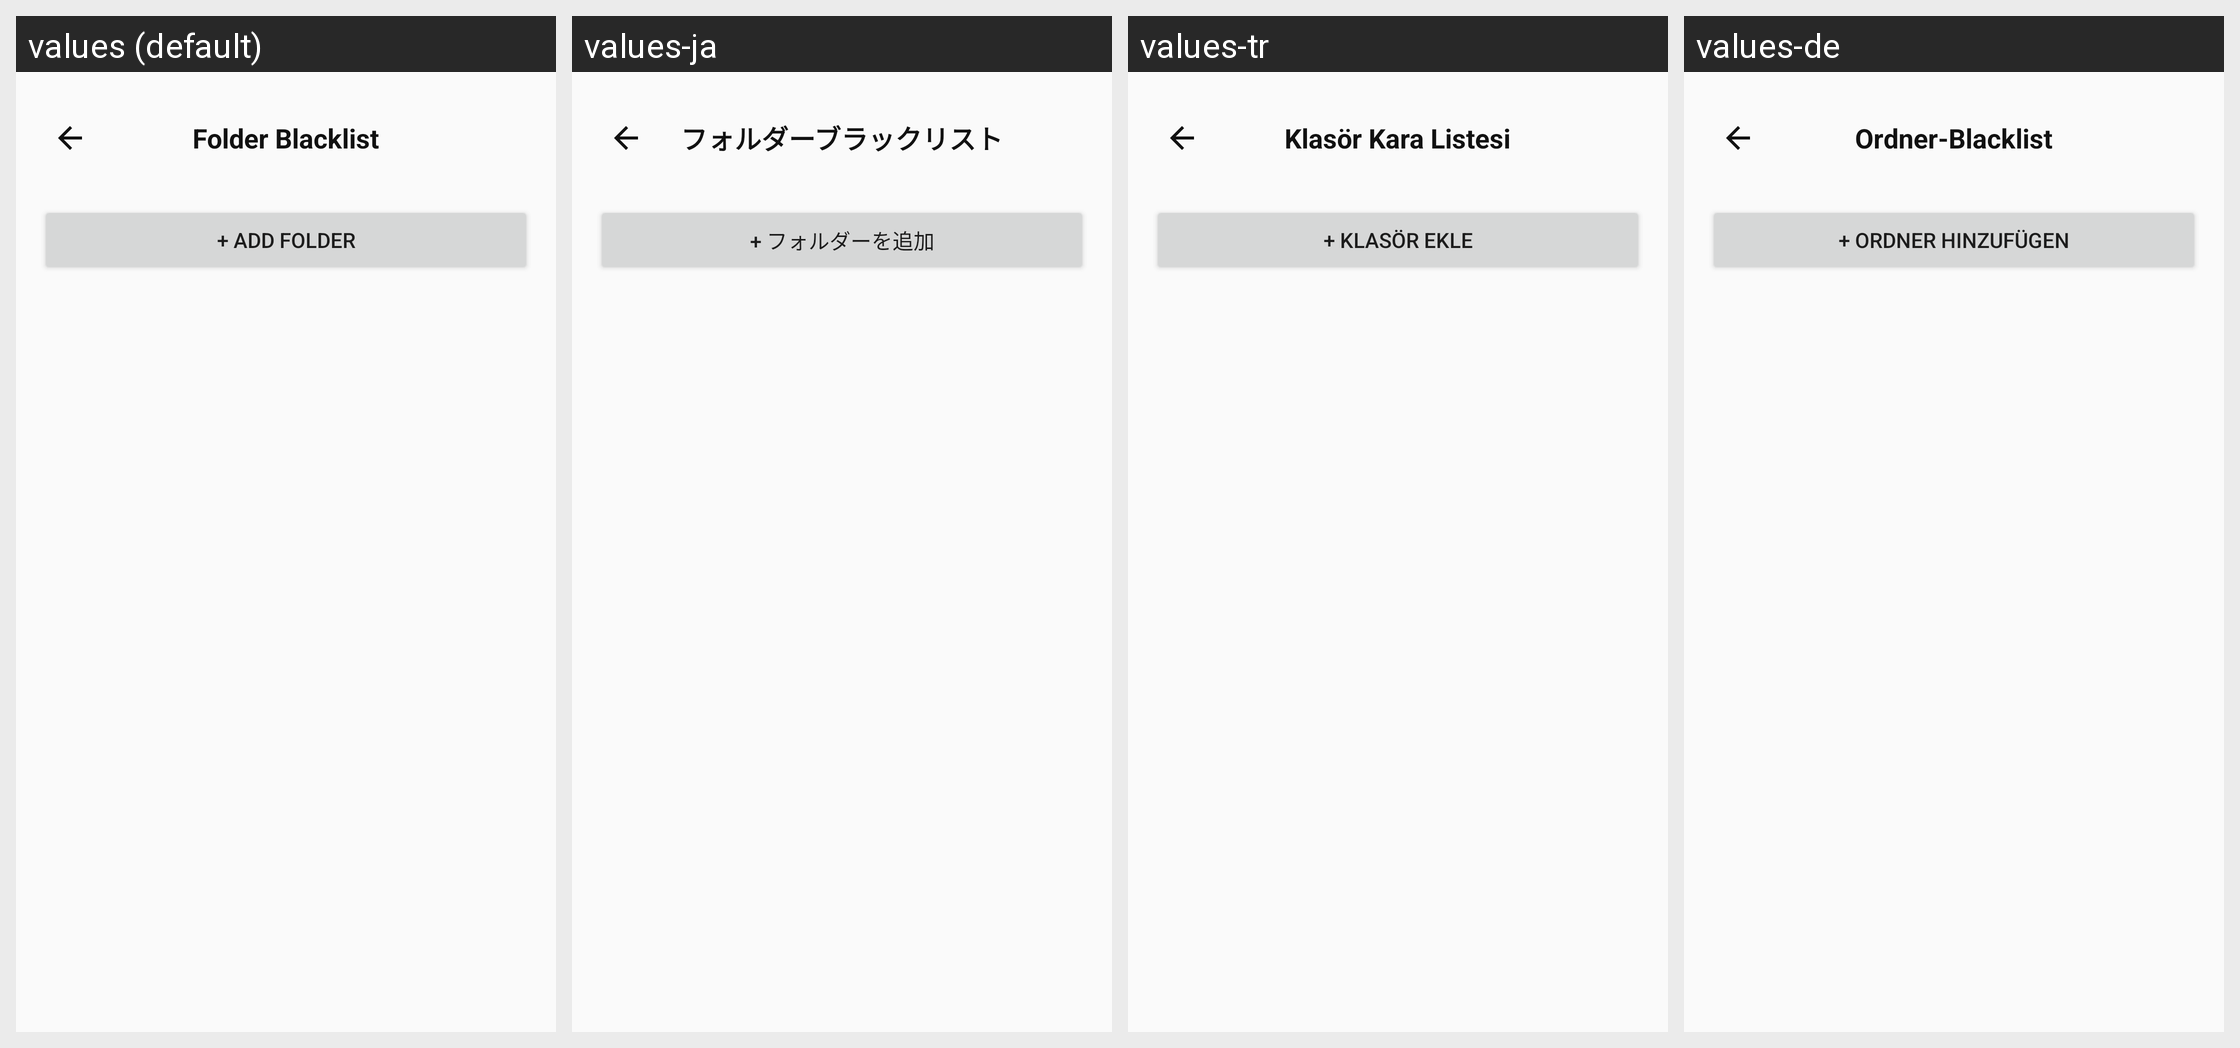

The same Android screen rendered under several of its app's locales, left to right. List the strings drawn on it with the default value and each locale's translation.
Android screen res/layout/activity_blacklist.xml rendered under 4 locales, left to right: values (default), values-ja, values-tr, values-de. Device: Nexus 5 (rendered at 1080×1920; each locale shown at half size, 540×960, under a caption strip naming it); theme AppTheme.
Other locales in the repository, not shown: values-es, values-zh.
Strings drawn on this screen, with the default value and each locale's value (text and hints the layout hard-codes, and strings that could not be matched under every locale, appear in the picture but are not listed):

title_blacklist
  values: Folder Blacklist
  values-ja: フォルダーブラックリスト
  values-tr: Klasör Kara Listesi
  values-de: Ordner-Blacklist

btn_add_folder
  values: + Add Folder
  values-ja: + フォルダーを追加
  values-tr: + Klasör Ekle
  values-de: + Ordner hinzufügen
